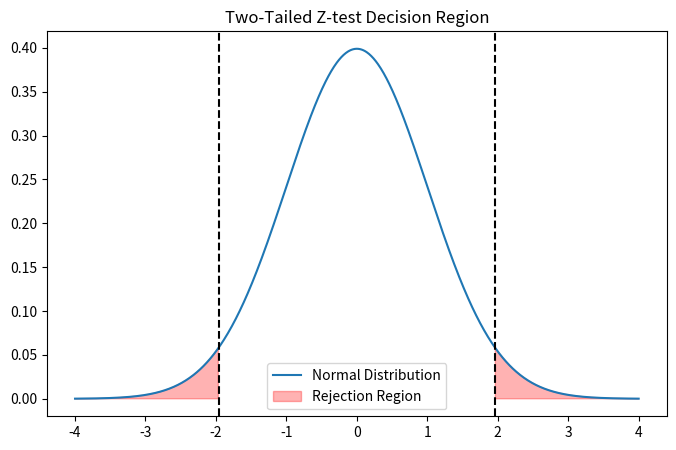
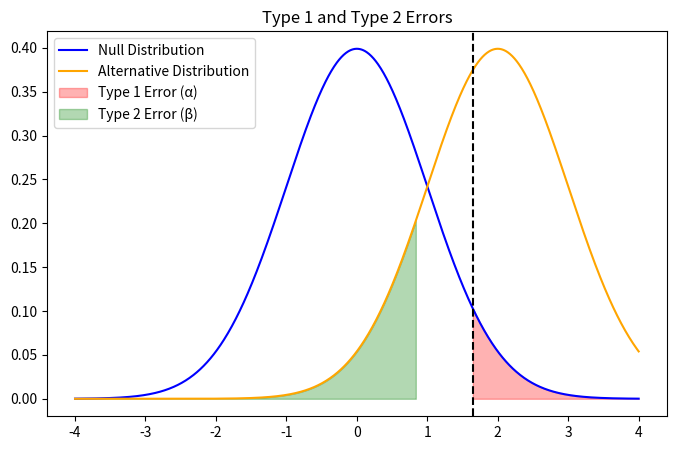
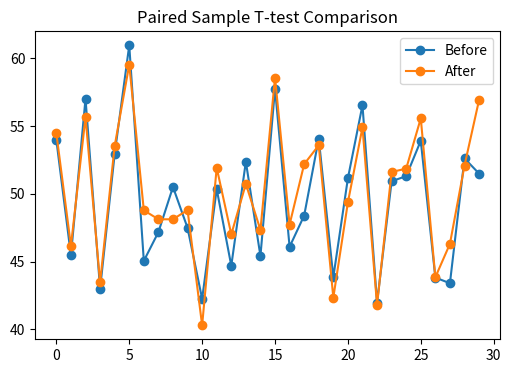

Python code for these plots, in order:
import numpy as np
from scipy.stats import norm

def z_test(sample, population_mean, population_std, alpha=0.05):
    n = len(sample)
    sample_mean = np.mean(sample)
    se = population_std / np.sqrt(n)  # Standard error

    z_score = (sample_mean - population_mean) / se
    p_value = 2 * (1 - norm.cdf(abs(z_score)))  # Two-tailed test

    print(f"Sample Mean: {sample_mean}")
    print(f"Z-score: {z_score}")
    print(f"P-value: {p_value}")

    if p_value < alpha:
        print("Result: Reject the null hypothesis (significant difference)")
    else:
        print("Result: Fail to reject the null hypothesis (no significant difference)")

# Example usage
sample_data = [52, 48, 50, 47, 53, 49, 51, 50, 48, 52]
population_mean = 50
population_std = 3  # Known population standard deviation

z_test(sample_data, population_mean, population_std)


import numpy as np
from scipy.stats import norm

np.random.seed(42)
sample = np.random.normal(loc=50, scale=5, size=30)
population_mean = 50
population_std = 5

z_score = (np.mean(sample) - population_mean) / (population_std / np.sqrt(len(sample)))
p_value = 2 * (1 - norm.cdf(abs(z_score)))

print(f"Z-score: {z_score:.4f}, P-value: {p_value:.4f}")


from scipy.stats import norm

def one_sample_z_test(sample, population_mean, population_std):
    sample_mean = np.mean(sample)
    se = population_std / np.sqrt(len(sample))
    z_score = (sample_mean - population_mean) / se
    p_value = 2 * (1 - norm.cdf(abs(z_score)))

    return z_score, p_value

# Example Usage
sample_data = np.random.normal(50, 5, 30)
z, p = one_sample_z_test(sample_data, 50, 5)
print(f"Z-score: {z:.4f}, P-value: {p:.4f}")


import matplotlib.pyplot as plt
import numpy as np
from scipy.stats import norm

alpha = 0.05
critical_value = norm.ppf(1 - alpha/2)

x = np.linspace(-4, 4, 1000)
y = norm.pdf(x)

plt.figure(figsize=(8,5))
plt.plot(x, y, label="Normal Distribution")
plt.fill_between(x, y, where=(x < -critical_value) | (x > critical_value), color='red', alpha=0.3, label="Rejection Region")
plt.axvline(-critical_value, color='black', linestyle='dashed')
plt.axvline(critical_value, color='black', linestyle='dashed')
plt.title("Two-Tailed Z-test Decision Region")
plt.legend()
plt.show()


def plot_type1_type2(alpha=0.05, beta=0.2):
    x = np.linspace(-4, 4, 1000)
    null_dist = norm.pdf(x, 0, 1)
    alt_dist = norm.pdf(x, 2, 1)  # Shifted mean for alternative hypothesis

    plt.figure(figsize=(8,5))
    plt.plot(x, null_dist, label="Null Distribution", color="blue")
    plt.plot(x, alt_dist, label="Alternative Distribution", color="orange")
    plt.fill_between(x, null_dist, where=(x > norm.ppf(1 - alpha)), color='red', alpha=0.3, label="Type 1 Error (α)")
    plt.fill_between(x, alt_dist, where=(x < norm.ppf(1 - beta)), color='green', alpha=0.3, label="Type 2 Error (β)")

    plt.axvline(norm.ppf(1 - alpha), color='black', linestyle='dashed')
    plt.legend()
    plt.title("Type 1 and Type 2 Errors")
    plt.show()

plot_type1_type2()


from scipy.stats import ttest_ind

group1 = np.random.normal(50, 5, 30)
group2 = np.random.normal(52, 5, 30)

t_stat, p_value = ttest_ind(group1, group2)
print(f"T-statistic: {t_stat:.4f}, P-value: {p_value:.4f}")

if p_value < 0.05:
    print("Reject the null hypothesis: The groups have significantly different means.")
else:
    print("Fail to reject the null hypothesis: No significant difference between the groups.")


from scipy.stats import ttest_rel

before = np.random.normal(50, 5, 30)
after = before + np.random.normal(0, 2, 30)  # Slight change

t_stat, p_value = ttest_rel(before, after)
print(f"Paired T-test: T-statistic={t_stat:.4f}, P-value={p_value:.4f}")

plt.figure(figsize=(6, 4))
plt.plot(before, label="Before", marker='o')
plt.plot(after, label="After", marker='o')
plt.legend()
plt.title("Paired Sample T-test Comparison")
plt.show()


sample1 = np.random.normal(50, 5, 30)
sample2 = np.random.normal(52, 5, 30)

# Z-test
z_score, p_value_z = one_sample_z_test(sample1, 50, 5)

# T-test
t_stat, p_value_t = ttest_ind(sample1, sample2)

print(f"Z-test: Z-score={z_score:.4f}, P-value={p_value_z:.4f}")
print(f"T-test: T-statistic={t_stat:.4f}, P-value={p_value_t:.4f}")


import scipy.stats as stats
import numpy as np

def margin_of_error(sample, confidence=0.95):
    se = np.std(sample, ddof=1) / np.sqrt(len(sample))
    t_critical = stats.t.ppf((1 + confidence) / 2, len(sample) - 1)
    return t_critical * se

sample_data = np.random.normal(50, 5, 30)
me = margin_of_error(sample_data)
print(f"Margin of Error: {me:.4f}")


def bayes_theorem(prior, likelihood, evidence):
    return (likelihood * prior) / evidence

prior_prob = 0.02
likelihood = 0.8
evidence = (likelihood * prior_prob) + ((1 - likelihood) * (1 - prior_prob))

posterior_prob = bayes_theorem(prior_prob, likelihood, evidence)
print(f"Posterior Probability: {posterior_prob:.4f}")
